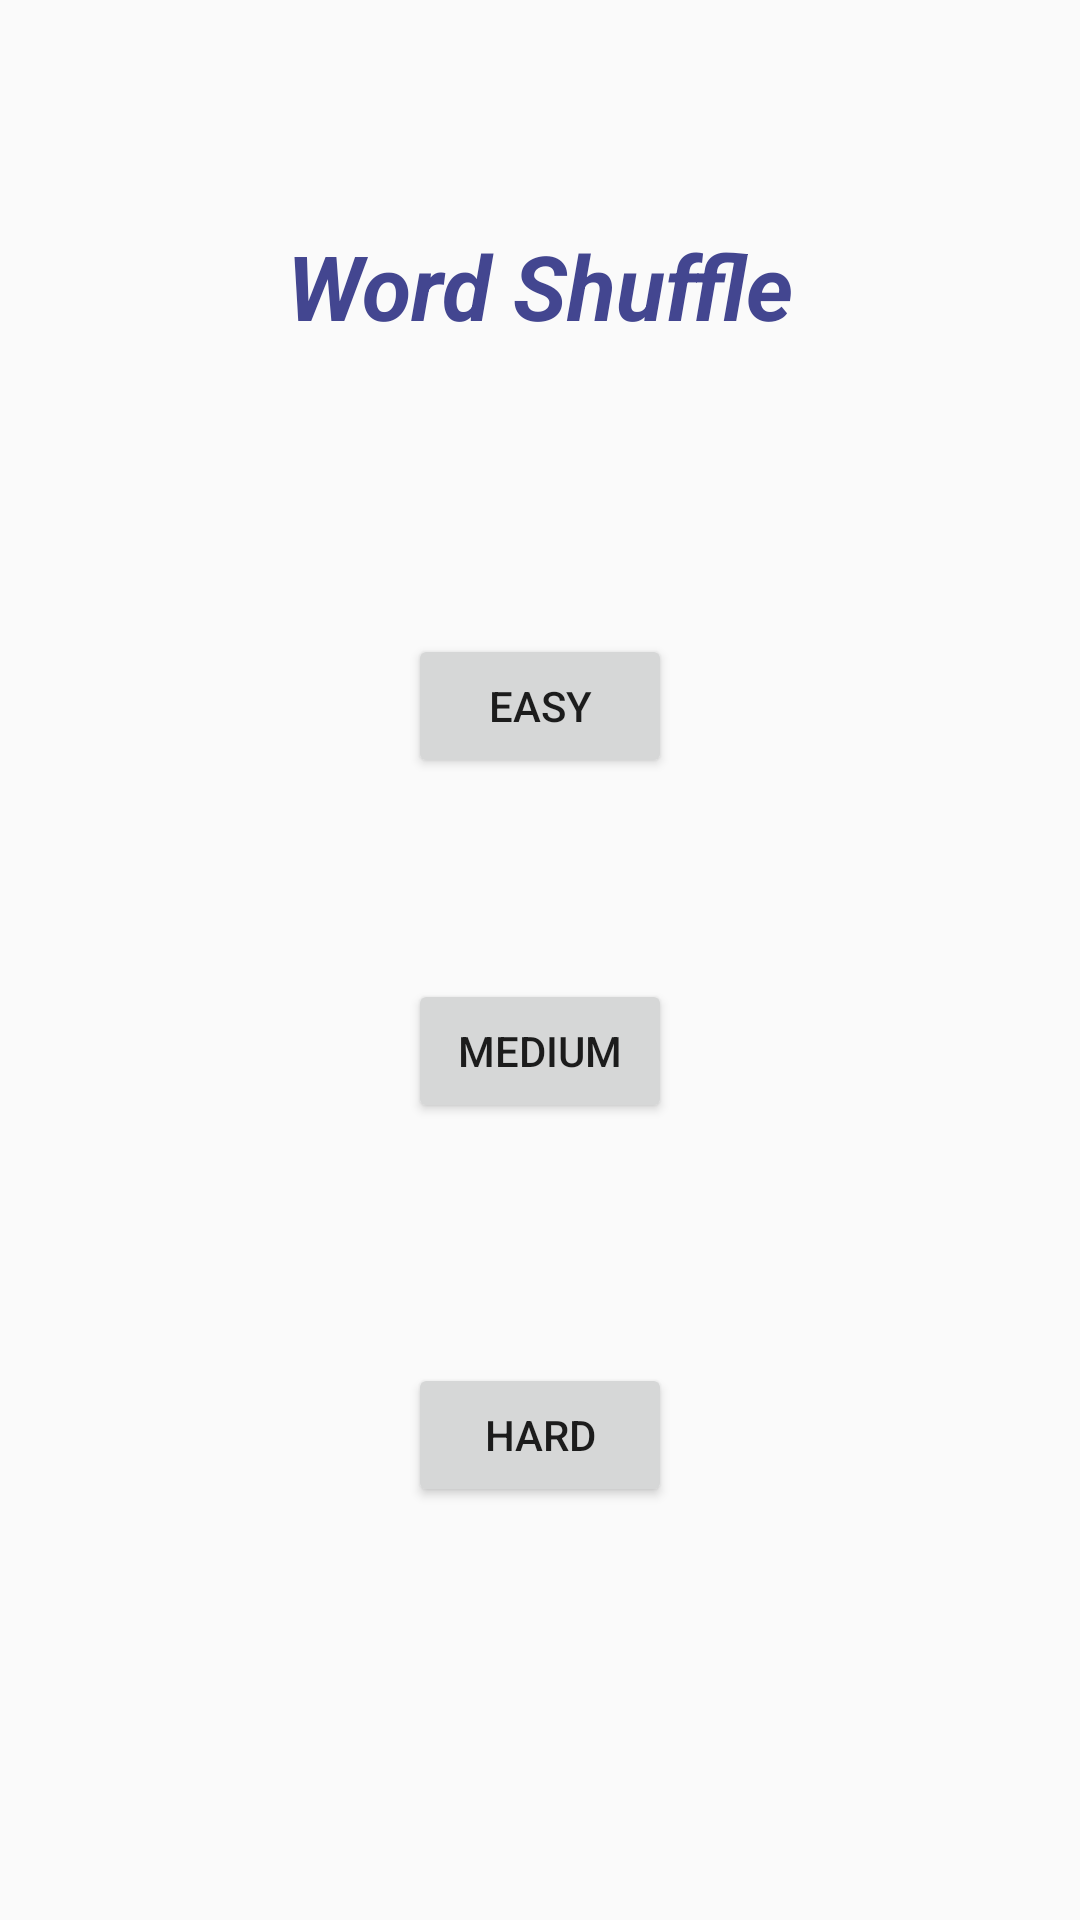

The Android layout XML behind this screen, and the referenced resources:
<!-- AndroidManifest.xml: application theme Theme.AppCompat.Light -->
<!-- res/layout/activity_main.xml -->
<?xml version="1.0" encoding="utf-8"?>
<RelativeLayout xmlns:android="http://schemas.android.com/apk/res/android"
    xmlns:tools="http://schemas.android.com/tools"
    android:layout_width="match_parent"
    android:layout_height="match_parent"
    android:paddingBottom="@dimen/activity_vertical_margin"
    android:paddingLeft="@dimen/activity_horizontal_margin"
    android:paddingRight="@dimen/activity_horizontal_margin"
    android:paddingTop="@dimen/activity_vertical_margin"
    tools:context=".MainActivity">

    <TextView
        android:id="@+id/name"
        android:layout_width="wrap_content"
        android:layout_height="wrap_content"
        android:text="Word Shuffle"
        android:layout_marginTop="59dp"
        android:textStyle="bold|italic"
        android:textSize="30sp"
        android:layout_alignParentTop="true"
        android:layout_centerHorizontal="true"
        android:textColor="#434690" />


    <Button
        android:layout_width="wrap_content"
        android:layout_height="wrap_content"
        android:text="Easy"
        android:id="@+id/easy"
        android:layout_marginTop="96dp"
        android:layout_below="@+id/name"
        android:layout_centerHorizontal="true"
        android:onClick="ButtonOnClick" />

    <Button
        android:layout_width="wrap_content"
        android:layout_height="wrap_content"
        android:text="Medium"
        android:id="@+id/medium"
        android:layout_below="@+id/easy"
        android:layout_alignStart="@+id/easy"
        android:layout_marginTop="67dp"
        android:onClick="ButtonOnClick"/>

    <Button
        android:layout_width="wrap_content"
        android:layout_height="wrap_content"
        android:text="Hard"
        android:id="@+id/hard"
        android:layout_below="@+id/medium"
        android:layout_alignStart="@+id/medium"
        android:layout_marginTop="80dp"
        android:onClick="ButtonOnClick"/>

</RelativeLayout>
<!-- resources referenced by this layout -->
<resources>
  <dimen name="activity_horizontal_margin">16dp</dimen>
  <dimen name="activity_vertical_margin">16dp</dimen>
</resources>
